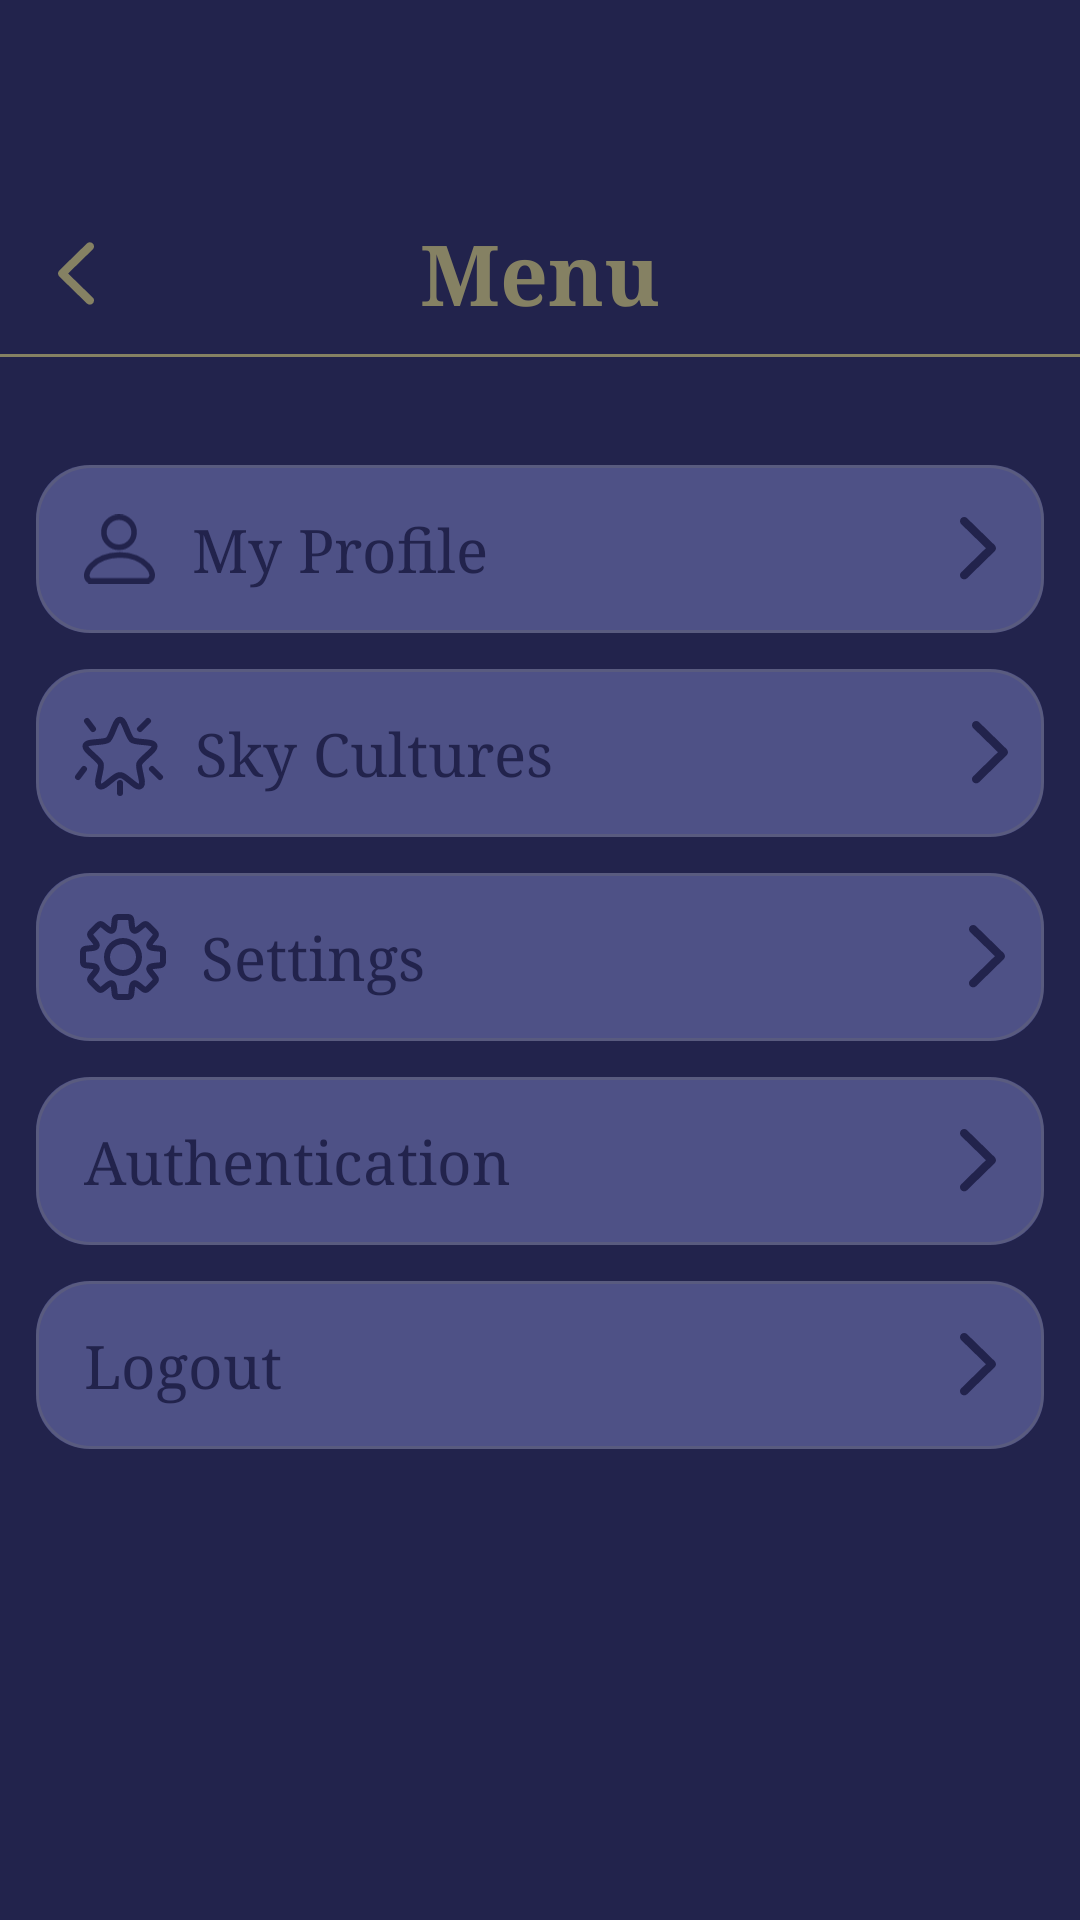

Android layout source for this screen:
<!-- AndroidManifest.xml: application theme Theme.Frontend -->
<!-- res/layout/activity_menu.xml -->
<?xml version="1.0" encoding="utf-8"?>
<androidx.constraintlayout.widget.ConstraintLayout
    xmlns:android="http://schemas.android.com/apk/res/android"
    xmlns:app="http://schemas.android.com/apk/res-auto"
    android:layout_width="match_parent"
    android:layout_height="match_parent"
    android:background="@color/color_primary">

    <RelativeLayout
        android:id="@+id/headerBar"
        android:layout_width="0dp"
        android:layout_height="wrap_content"
        android:layout_marginTop="64dp"
        android:paddingStart="10dp"
        android:paddingTop="8dp"
        android:paddingEnd="10dp"
        android:paddingBottom="8dp"
        app:layout_constraintTop_toTopOf="parent"
        app:layout_constraintStart_toStartOf="parent"
        app:layout_constraintEnd_toEndOf="parent">

        <ImageButton
            android:id="@+id/btnBack"
            android:layout_width="32dp"
            android:layout_height="32dp"
            android:layout_alignParentStart="true"
            android:layout_centerVertical="true"
            android:background="@android:color/transparent"
            android:contentDescription="Back"
            android:padding="4dp"
            android:src="@drawable/ic_back"
            app:tint="@color/color_accent" />

        <TextView
            android:id="@+id/tvMenuTitle"
            android:layout_width="wrap_content"
            android:layout_height="wrap_content"
            android:layout_centerInParent="true"
            android:text="Menu"
            android:textColor="@color/color_accent"
            android:textSize="28sp"
            android:textStyle="bold" />
    </RelativeLayout>

    <View
        android:id="@+id/headerDivider"
        android:layout_width="0dp"
        android:layout_height="1dp"
        android:background="@color/color_accent"
        app:layout_constraintTop_toBottomOf="@id/headerBar"
        app:layout_constraintStart_toStartOf="parent"
        app:layout_constraintEnd_toEndOf="parent" />

    <LinearLayout
        android:id="@+id/menuContainer"
        android:layout_width="0dp"
        android:layout_height="wrap_content"
        android:layout_marginTop="28dp"
        android:orientation="vertical"
        android:paddingHorizontal="12dp"
        app:layout_constraintTop_toBottomOf="@id/headerDivider"
        app:layout_constraintStart_toStartOf="parent"
        app:layout_constraintEnd_toEndOf="parent">

        <LinearLayout
            android:id="@+id/itemProfile"
            android:layout_width="match_parent"
            android:layout_height="56dp"
            android:layout_marginTop="8dp"
            android:background="@drawable/bg_card_menu"
            android:gravity="center_vertical"
            android:orientation="horizontal"
            android:paddingHorizontal="16dp">

            <ImageView
                android:layout_width="24dp"
                android:layout_height="24dp"
                android:layout_marginEnd="12dp"
                android:src="@drawable/ic_profile"
                />

            <TextView
                android:layout_width="0dp"
                android:layout_height="wrap_content"
                android:layout_weight="1"
                android:text="My Profile"
                android:textColor="@color/color_primary"
                android:textSize="20sp" />

            <ImageView
                android:layout_width="12dp"
                android:layout_height="21dp"
                android:contentDescription="Open profile"
                android:src="@drawable/ic_arrow_right" />
        </LinearLayout>

        <LinearLayout
            android:id="@+id/itemSkyCultures"
            android:layout_width="match_parent"
            android:layout_height="56dp"
            android:layout_marginTop="12dp"
            android:background="@drawable/bg_card_menu"
            android:gravity="center_vertical"
            android:orientation="horizontal"
            android:paddingHorizontal="12dp">

            <ImageView
                android:layout_width="32dp"
                android:layout_height="32dp"
                android:layout_marginEnd="9dp"
                android:src="@drawable/ic_sky_cultures" />

            <TextView
                android:layout_width="0dp"
                android:layout_height="wrap_content"
                android:layout_weight="1"
                android:text="Sky Cultures"
                android:textColor="@color/color_primary"
                android:textSize="20sp" />

            <ImageView
                android:layout_width="12dp"
                android:layout_height="21dp"
                android:contentDescription="Open sky cultures"
                android:src="@drawable/ic_arrow_right" />
        </LinearLayout>

        <LinearLayout
            android:id="@+id/itemSettings"
            android:layout_width="match_parent"
            android:layout_height="56dp"
            android:layout_marginTop="12dp"
            android:background="@drawable/bg_card_menu"
            android:gravity="center_vertical"
            android:orientation="horizontal"
            android:paddingHorizontal="13dp">

            <ImageView
                android:layout_width="32dp"
                android:layout_height="32dp"
                android:layout_marginEnd="10dp"
                android:src="@drawable/ic_settings"
                />

            <TextView
                android:layout_width="0dp"
                android:layout_height="wrap_content"
                android:layout_weight="1"
                android:text="Settings"
                android:textColor="@color/color_primary"
                android:textSize="20sp" />

            <ImageView
                android:layout_width="12dp"
                android:layout_height="21dp"
                android:contentDescription="Open settings"
                android:src="@drawable/ic_arrow_right" />
        </LinearLayout>

        <LinearLayout
            android:id="@+id/itemAuthentication"
            android:layout_width="match_parent"
            android:layout_height="56dp"
            android:layout_marginTop="12dp"
            android:background="@drawable/bg_card_menu"
            android:gravity="center_vertical"
            android:orientation="horizontal"
            android:paddingHorizontal="16dp">

            <TextView
                android:layout_width="0dp"
                android:layout_height="wrap_content"
                android:layout_weight="1"
                android:text="Authentication"
                android:textColor="@color/color_primary"
                android:textSize="20sp" />

            <ImageView
                android:layout_width="12dp"
                android:layout_height="21dp"
                android:contentDescription="Open authentication"
                android:src="@drawable/ic_arrow_right" />
        </LinearLayout>

        <LinearLayout
            android:id="@+id/itemLogout"
            android:layout_width="match_parent"
            android:layout_height="56dp"
            android:layout_marginTop="12dp"
            android:background="@drawable/bg_card_menu"
            android:gravity="center_vertical"
            android:orientation="horizontal"
            android:paddingHorizontal="16dp">

            <TextView
                android:layout_width="0dp"
                android:layout_height="wrap_content"
                android:layout_weight="1"
                android:text="Logout"
                android:textColor="@color/color_primary"
                android:textSize="20sp" />

            <ImageView
                android:layout_width="12dp"
                android:layout_height="21dp"
                android:contentDescription="Log out"
                android:src="@drawable/ic_arrow_right" />
        </LinearLayout>

    </LinearLayout>

</androidx.constraintlayout.widget.ConstraintLayout>
<!-- resources referenced by this layout -->
<resources>
  <color name="color_accent">#858163</color>
  <color name="color_primary">#22234C</color>
  <!-- drawable bg_card_menu (drawable) -->
  <?xml version="1.0" encoding="utf-8"?>
  <layer-list xmlns:android="http://schemas.android.com/apk/res/android">
      <item android:drawable="@drawable/bg_card_menu_surface" />
  
  
  
  
  
  
  
  
  
  
  
  
      <item android:drawable="@drawable/bg_card_border" />
  </layer-list>
  <!-- drawable ic_arrow_right (drawable) -->
  <vector xmlns:android="http://schemas.android.com/apk/res/android"
      android:width="12dp"
      android:height="21dp"
      android:viewportWidth="12"
      android:viewportHeight="21">
    <path
        android:pathData="M2.367,20.391C2.109,20.648 1.781,20.789 1.395,20.789C0.621,20.789 0,20.18 0,19.406C0,19.02 0.164,18.668 0.434,18.398L8.637,10.383L0.434,2.391C0.164,2.121 0,1.758 0,1.383C0,0.609 0.621,0 1.395,0C1.781,0 2.109,0.141 2.367,0.398L11.484,9.305C11.813,9.609 11.965,9.984 11.977,10.394C11.977,10.805 11.813,11.156 11.484,11.473L2.367,20.391Z"
        android:fillColor="@color/color_primary"/>
  </vector>
  <!-- drawable ic_back (drawable) -->
  <vector xmlns:android="http://schemas.android.com/apk/res/android"
      android:width="24dp"
      android:height="35dp"
      android:viewportWidth="24"
      android:viewportHeight="35">
    <path
        android:pathData="M14.965,7.491C15.223,7.234 15.551,7.093 15.938,7.093C16.711,7.093 17.333,7.702 17.333,8.476C17.333,8.862 17.169,9.214 16.899,9.484L8.696,17.499L16.899,25.491C17.169,25.761 17.333,26.124 17.333,26.499C17.333,27.273 16.711,27.882 15.938,27.882C15.551,27.882 15.223,27.741 14.965,27.484L5.848,18.577C5.52,18.273 5.368,17.898 5.356,17.487C5.356,17.077 5.52,16.726 5.848,16.409L14.965,7.491Z"
        android:fillColor="#858163"/>
  </vector>
  <style name="Theme.Frontend" parent="Base.Theme.Frontend" />
  <!-- drawable bg_card_menu_surface (drawable) -->
  <?xml version="1.0" encoding="utf-8"?>
  <shape xmlns:android="http://schemas.android.com/apk/res/android"
      android:shape="rectangle">
      <solid android:color="@color/color_secondary" />
      <corners android:radius="18dp" />
  </shape>
  <!-- drawable bg_card_border (drawable) -->
  <?xml version="1.0" encoding="utf-8"?>
  <shape xmlns:android="http://schemas.android.com/apk/res/android"
      android:shape="rectangle">
      <stroke
          android:width="1dp"
          android:color="@color/color_card_border" />
      <corners android:radius="18dp" />
  </shape>
  <style name="Base.Theme.Frontend" parent="Theme.Material3.DayNight.NoActionBar">
          <item name="android:fontFamily">serif</item>
          <item name="fontFamily">serif</item>
          <item name="android:textViewStyle">@style/AppSerifTextView</item>
          <item name="android:buttonStyle">@style/AppSerifButton</item>
          <item name="android:editTextStyle">@style/AppSerifEditText</item>
          <item name="android:windowAnimationStyle">@style/AppActivityAnimation</item>
          <item name="android:colorAccent">@color/color_accent</item>
          <item name="colorPrimary">@color/color_primary</item>
          <item name="colorSecondary">@color/color_accent</item>
      </style>
  <color name="color_secondary">#4E5186</color>
  <color name="color_card_border">#33858163</color>
  <style name="AppSerifTextView" parent="@android:style/Widget.TextView">
          <item name="android:fontFamily">serif</item>
      </style>
  <style name="AppSerifButton" parent="@android:style/Widget.Button">
          <item name="android:fontFamily">serif</item>
          <item name="android:textAllCaps">false</item>
      </style>
  <style name="AppSerifEditText" parent="@android:style/Widget.EditText">
          <item name="android:fontFamily">serif</item>
      </style>
</resources>
